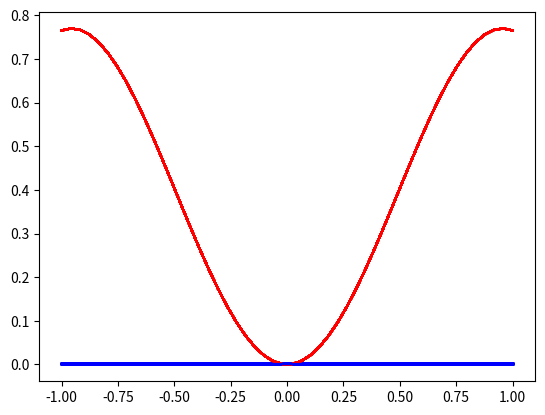

Here is the Python script that generated this plot:
import numpy as np
import random as rd
import matplotlib.pyplot as plt

entradas=1
neur=200
alfa=0.005
errotolerado=0.05
listaciclo=[]
listaerro=[]
xmin=-1
xmax=1
npontos=50

x1=np.linspace(xmin,xmax,npontos)
x=np.zeros((npontos,1))
for i in range(npontos):
    x[i][0]=x1[i]
(amostras,vsai)=np.shape(x)

t1=(np.sin(x))*(np.sin(2*x))
t=np.zeros((1,amostras))
for i in range(amostras):
    t[0][i]=t1[i]
(vsai,amostras)=np.shape(t)

vanterior=np.zeros((entradas,neur))
aleatorio=1
for i in range(entradas):
    for j in range(neur):
        vanterior[i][j]=rd.uniform(-aleatorio,aleatorio)
v0anterior=np.zeros((1,neur))
for j in range(neur):
    v0anterior[0][j]=rd.uniform(-aleatorio,aleatorio)

wanterior=np.zeros((neur,vsai))
aleatorio=0.2
for i in range(neur):
    for j in range(vsai):
        wanterior[i][j]=rd.uniform(-aleatorio,aleatorio)
w0anterior=np.zeros((1,vsai))
for j in range(vsai):
    w0anterior=np.zeros((1,vsai))

vnovo=np.zeros((entradas,neur))
v0novo=np.zeros((1,neur))
wnovo=np.zeros((neur,vsai))
w0novo=np.zeros((1,vsai))
zin=np.zeros((1,neur))
z=np.zeros((1,neur))
deltinhak=np.zeros((vsai, 1))
deltaw0=np.zeros((vsai, 1))
deltinha=np.zeros((1 ,neur))
xaux=np.zeros((1, entradas))
h=np.zeros((vsai, 1))
target=np.zeros((vsai, 1))
deltinha2=np.zeros((neur, 1))
ciclo=0
errototal=100000

while errotolerado < errototal:
    errototal=0

    for padrao in range(amostras):
        for j in range(neur):
            zin[0][j]=np.dot(x[padrao,:], vanterior[:,j]) + v0anterior[0][j]
        z=np.tanh(zin)
        yin=np.dot(z,wanterior) + w0anterior
        y=np.tanh(yin)

        for m in range(vsai):
            h[m][0]=y[0][m]
        for m in range(vsai):
            target[m][0]=t[0][padrao]
        
        errototal=errototal + np.sum(0.5*((target-h)**2))

        deltinhak=(target-h)*(1+h)*(1-h)
        deltaw=alfa*(np.dot(deltinhak,z))
        deltaw0=alfa*deltinhak
        deltinhain=np.dot(np.transpose(deltinhak),np.transpose(wanterior))
        deltinha=deltinhain*(1+z)*(1-z)
    
        for m in range(neur):
            deltinha2[m][0]=deltinha[0][m]
        for k in range(entradas):
            xaux[0][k]=x[padrao][k]
        
        deltav=alfa*np.dot(deltinha2,xaux)
        deltav0=alfa*deltinha

        vnovo=vanterior+np.transpose(deltav)
        v0novo=v0anterior+np.transpose(deltav0)
        wnovo=wanterior+np.transpose(deltaw)
        wonovo=w0anterior+np.transpose(deltaw0)
        vanterior=vnovo
        v0anterior=v0novo
        wanterior=wnovo
        w0anterior=w0novo
    
    ciclo=ciclo+1
    listaciclo.append(ciclo)
    listaerro.append(errototal)
    print('Ciclo\t Erro')
    print(ciclo,'\t',errototal)

    zin2 = np.zeros((1,neur))
    z2 = np.zeros((1,neur))
    t2 = np.zeros((amostras,1))

    for i in range(amostras):
        for j in range(neur):
            zin[0][j]=np.dot(x[i,:], vanterior[:,j]) + v0anterior[0][j]
            z2 = np.tanh(zin2)
        yin2 = np.dot(z2,wanterior) + w0anterior
        y2 = np.tanh(yin2)
        t2[i][0] = y2
        
    plt.plot(x,t1,color='red')
    plt.plot(x,t2,color='blue')    
    plt.show







